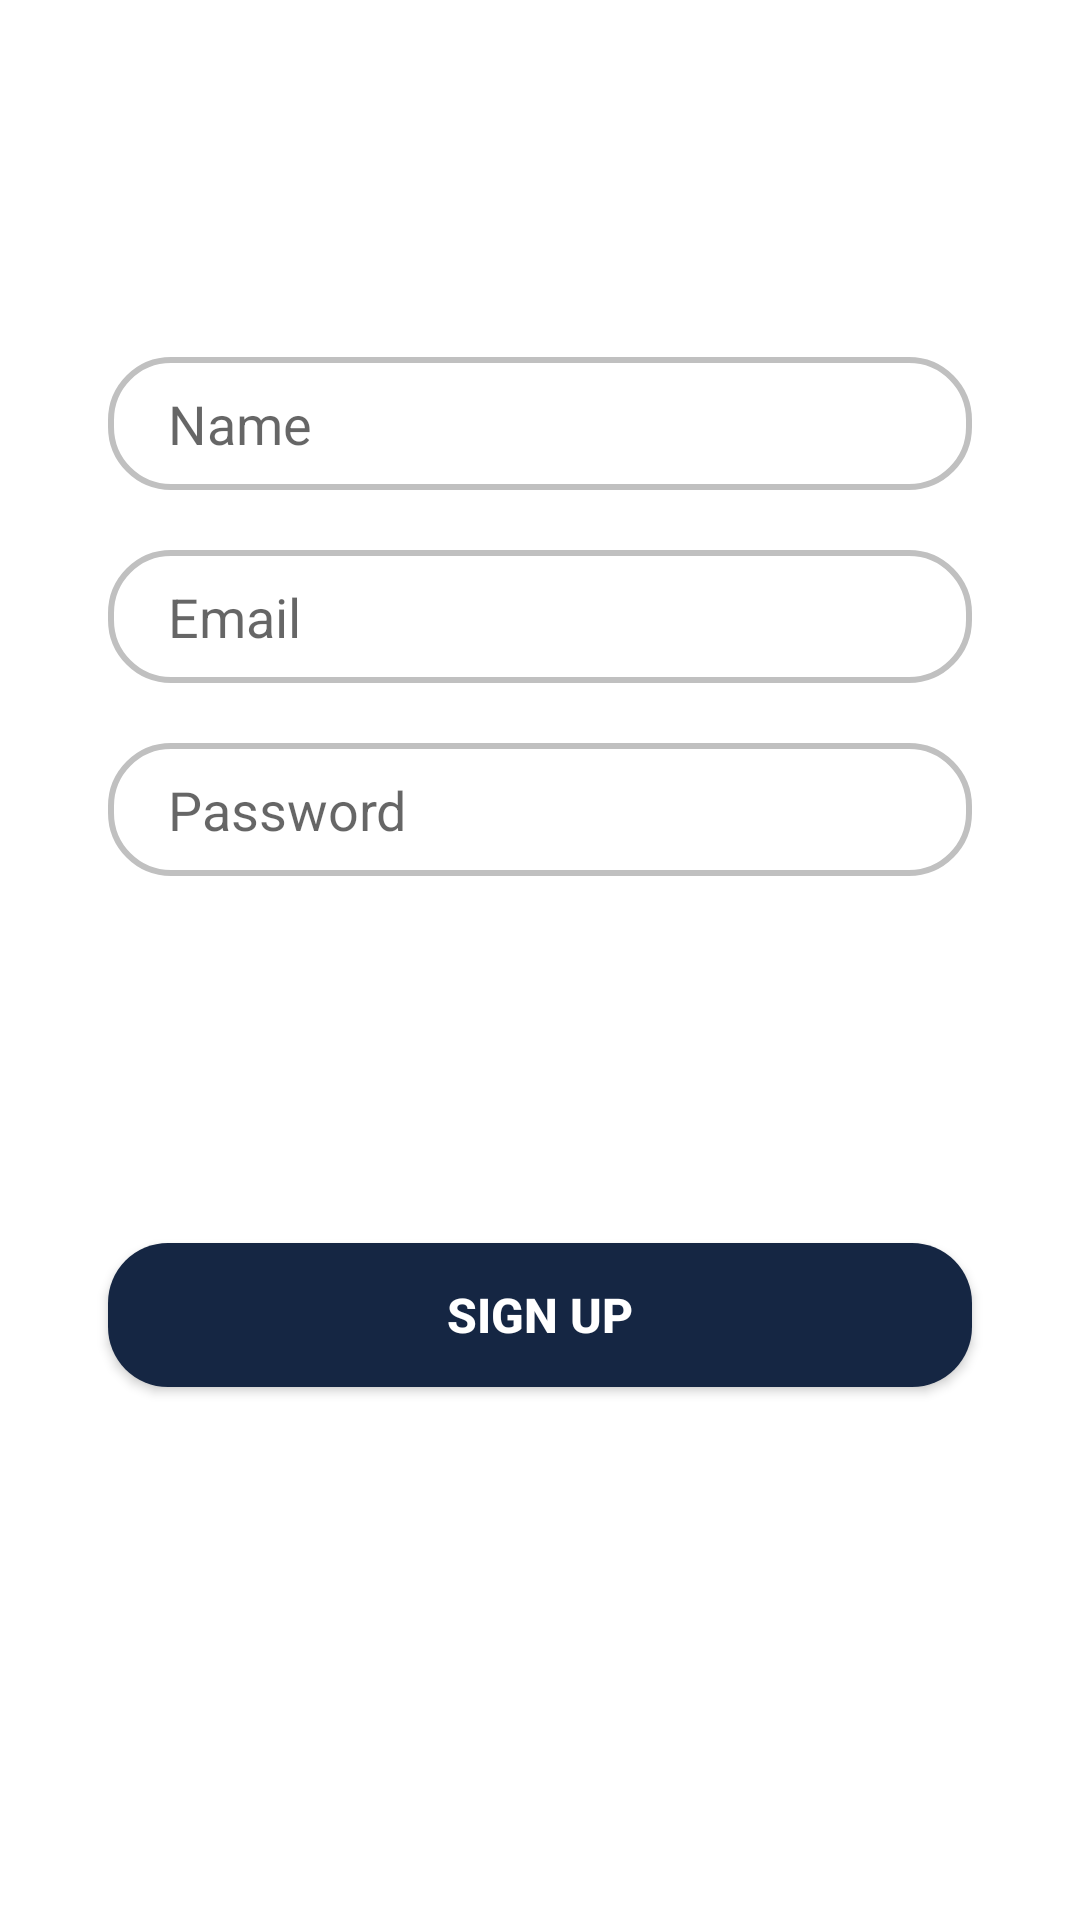

Reconstruct the res/layout file that produces this screen, plus the resources it refers to.
<!-- AndroidManifest.xml: application theme Theme.SoundSenseV1 -->
<!-- res/layout/signup_tab_fragment.xml -->
<?xml version="1.0" encoding="utf-8"?>
<androidx.constraintlayout.widget.ConstraintLayout
    xmlns:android="http://schemas.android.com/apk/res/android"
    android:layout_width="match_parent"
    android:layout_height="match_parent"
    xmlns:app="http://schemas.android.com/apk/res-auto">

    <EditText
        android:id="@+id/nameSignUpEditText"
        android:layout_width="0dp"
        android:layout_height="wrap_content"
        android:background="@drawable/edit_text_bg"
        app:layout_constraintWidth_percent=".8"
        app:layout_constraintVertical_bias=".2"
        app:layout_constraintHorizontal_bias=".5"
        android:hint="Name"
        android:paddingLeft="20dp"
        android:paddingTop="10dp"
        android:paddingBottom="10dp"
        app:layout_constraintBottom_toBottomOf="parent"
        app:layout_constraintEnd_toEndOf="parent"
        app:layout_constraintStart_toStartOf="parent"
        app:layout_constraintTop_toTopOf="parent" />

    <EditText
        android:id="@+id/emailSignUpEditText"
        android:layout_width="0dp"
        android:layout_height="wrap_content"
        android:background="@drawable/edit_text_bg"
        android:hint="Email"
        android:paddingLeft="20dp"
        android:paddingTop="10dp"
        android:paddingBottom="10dp"
        app:layout_constraintVertical_bias="0"
        android:layout_marginTop="20dp"
        app:layout_constraintBottom_toBottomOf="parent"
        app:layout_constraintEnd_toEndOf="parent"
        app:layout_constraintStart_toStartOf="parent"
        app:layout_constraintTop_toBottomOf="@+id/nameSignUpEditText"
        app:layout_constraintWidth_percent=".8" />

    <EditText
        android:id="@+id/passwordSignUpEditText"
        android:layout_width="0dp"
        android:layout_height="wrap_content"
        android:inputType="textPassword"
        android:background="@drawable/edit_text_bg"
        android:hint="Password"
        android:paddingLeft="20dp"
        android:paddingTop="10dp"
        android:paddingBottom="10dp"
        app:layout_constraintVertical_bias="0"
        android:layout_marginTop="20dp"
        app:layout_constraintBottom_toBottomOf="parent"
        app:layout_constraintEnd_toEndOf="parent"
        app:layout_constraintStart_toStartOf="parent"
        app:layout_constraintTop_toBottomOf="@+id/emailSignUpEditText"
        app:layout_constraintWidth_percent=".8" />

    <Button
        android:id="@+id/signUpButton"
        android:layout_width="0dp"
        android:layout_height="wrap_content"
        android:background="@drawable/button_bg"
        app:layout_constraintWidth_percent=".8"
        app:layout_constraintVertical_bias=".7"
        android:text="Sign Up"
        android:textSize="16sp"
        android:textStyle="bold"
        android:textColor="@color/white"
        app:layout_constraintBottom_toBottomOf="parent"
        app:layout_constraintEnd_toEndOf="parent"
        app:layout_constraintStart_toStartOf="parent"
        app:layout_constraintTop_toTopOf="parent" />

    <ProgressBar
        android:id="@+id/signUpProgressBar"
        style="?android:attr/progressBarStyle"
        android:layout_width="wrap_content"
        android:layout_height="wrap_content"
        android:layout_marginTop="8dp"
        android:visibility="gone"
        app:layout_constraintBottom_toBottomOf="parent"
        app:layout_constraintEnd_toEndOf="parent"
        app:layout_constraintStart_toStartOf="parent"
        app:layout_constraintTop_toBottomOf="@id/signUpButton"
        app:layout_constraintVertical_bias="0"/>



</androidx.constraintlayout.widget.ConstraintLayout>
<!-- resources referenced by this layout -->
<resources>
  <color name="white">#FFFFFFFF</color>
  <!-- drawable button_bg (drawable) -->
  <?xml version="1.0" encoding="utf-8"?>
  <shape xmlns:android="http://schemas.android.com/apk/res/android">
  
      <corners android:radius="20dp"/>
  
      <solid android:color="@color/blue_background1"/>
  
  </shape>
  <!-- drawable edit_text_bg (drawable) -->
  <?xml version="1.0" encoding="utf-8"?>
  <shape xmlns:android="http://schemas.android.com/apk/res/android">
  
      <corners android:radius="20dp"/>
  
      <stroke android:width="2dp"
          android:color="@color/silver"/>
  
  </shape>
  <style name="Theme.SoundSenseV1" parent="Theme.MaterialComponents.DayNight.NoActionBar">
          
          <item name="colorPrimary">@color/blue_background1</item>
          <item name="colorPrimaryVariant">@color/blue_background1</item>
          <item name="colorOnPrimary">@color/white</item>
          
          <item name="colorSecondary">@color/light_blue_background2</item>
          <item name="colorSecondaryVariant">@color/light_blue_background2</item>
          <item name="colorOnSecondary">@color/black</item>
          
          <item name="android:statusBarColor" tools:targetApi="l">?attr/colorPrimaryVariant</item>
          
      </style>
  <color name="blue_background1">#152643</color>
  <color name="silver">#C0C0C0</color>
  <color name="light_blue_background2">#56BBDF</color>
  <color name="black">#FF000000</color>
</resources>
